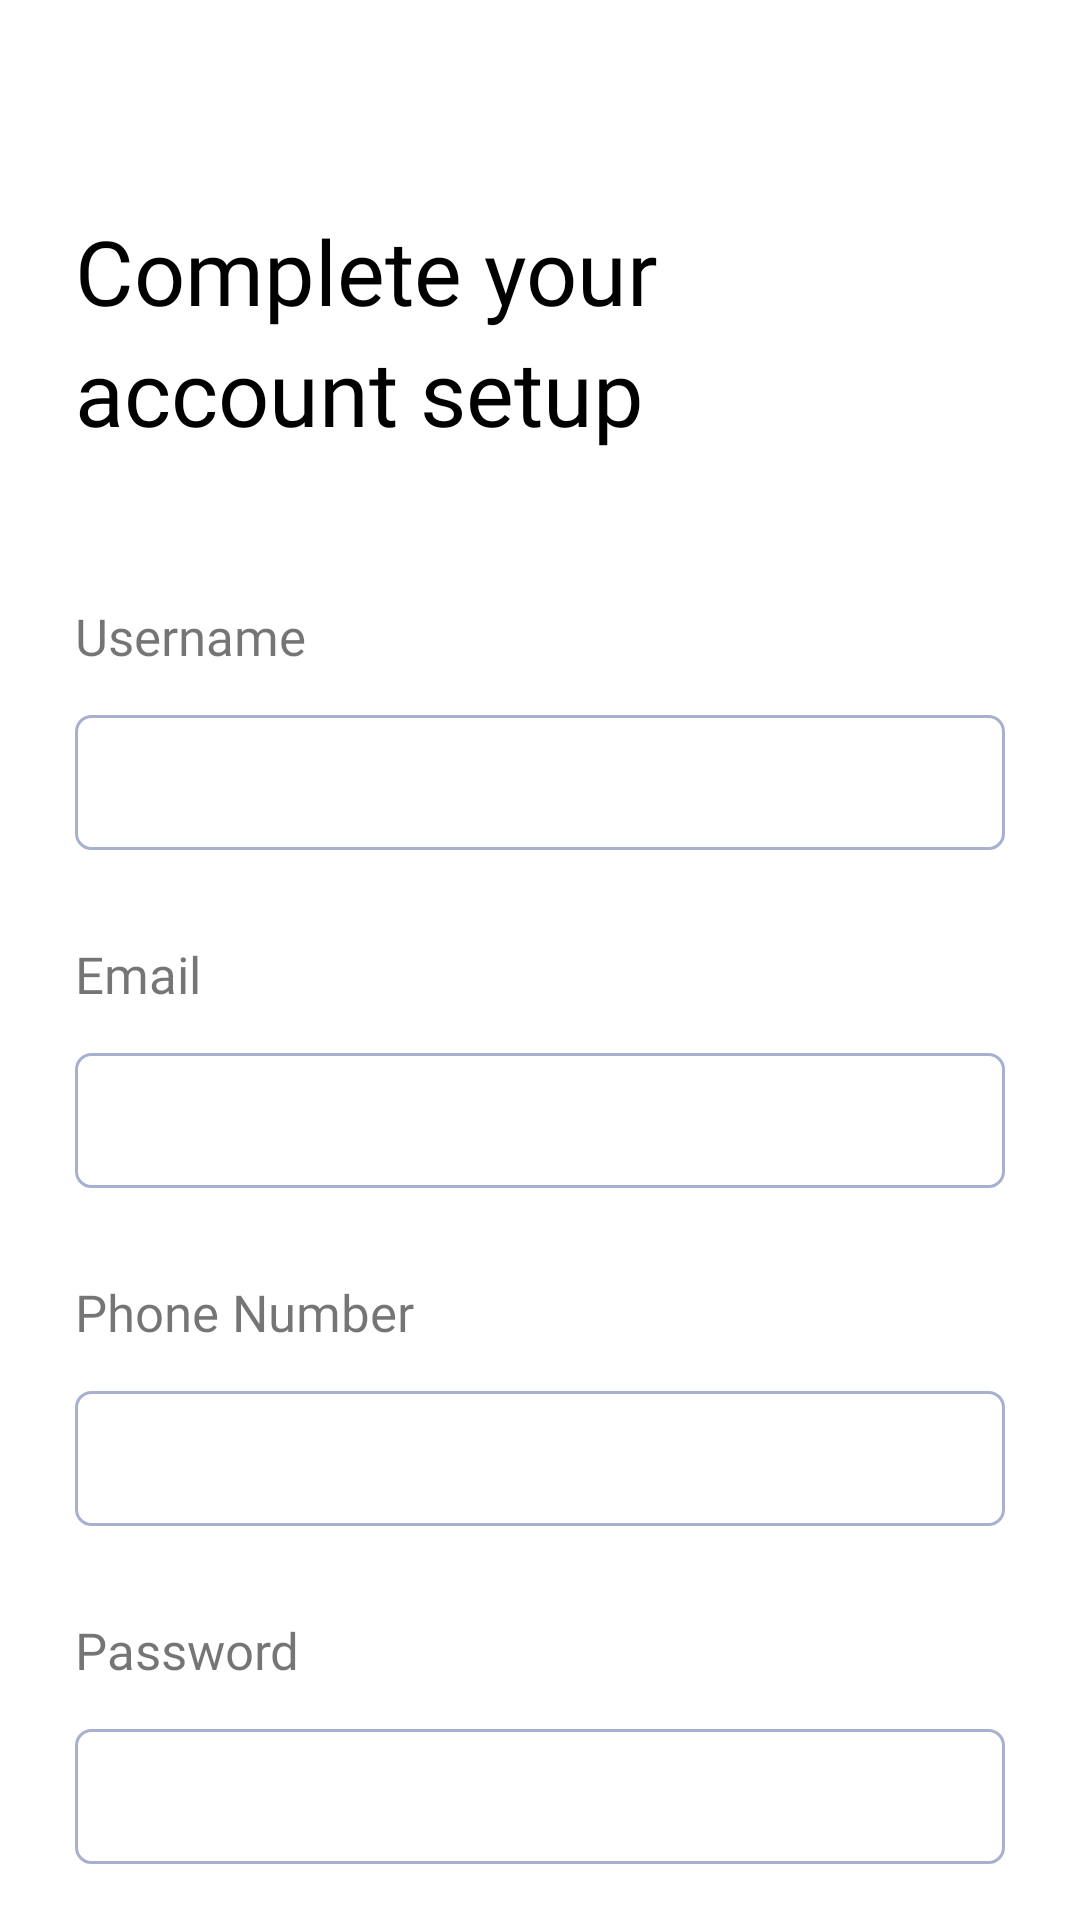

Write the Android layout XML for this screen, with the resource values it uses.
<!-- AndroidManifest.xml: application theme Theme.Papb_05_register -->
<!-- res/layout/activity_main.xml -->
<?xml version="1.0" encoding="utf-8"?>
<androidx.constraintlayout.widget.ConstraintLayout xmlns:android="http://schemas.android.com/apk/res/android"
    xmlns:app="http://schemas.android.com/apk/res-auto"
    xmlns:tools="http://schemas.android.com/tools"
    android:layout_width="match_parent"
    android:layout_height="match_parent"
    tools:context=".MainActivity"
    android:background="@drawable/bg">

    <TextView
        android:id="@+id/reg"
        android:layout_width="wrap_content"
        android:layout_height="wrap_content"
        android:layout_marginTop="70dp"
        android:fontFamily="@font/montserrat_bold"
        android:text="Complete your"
        android:textColor="@color/black"
        android:textSize="30dp"
        android:layout_marginLeft="25dp"
        app:layout_constraintStart_toStartOf="parent"
        app:layout_constraintTop_toTopOf="parent" />

    <TextView
        android:id="@+id/reg2"
        android:layout_width="wrap_content"
        android:layout_height="wrap_content"
        android:layout_marginLeft="25dp"
        android:fontFamily="@font/montserrat_bold"
        android:text="account setup"
        android:textColor="@color/black"
        android:textSize="30dp"
        app:layout_constraintStart_toStartOf="parent"
        app:layout_constraintTop_toBottomOf="@+id/reg" />

    <TextView
        android:id="@+id/username"
        android:layout_width="wrap_content"
        android:layout_height="wrap_content"
        android:layout_marginLeft="25dp"
        android:fontFamily="@font/montserrat_semibold"
        android:text="Username"
        android:textSize="17dp"
        android:layout_marginTop="50dp"
        app:layout_constraintStart_toStartOf="parent"
        app:layout_constraintTop_toBottomOf="@+id/reg2" />

    <com.google.android.material.textfield.TextInputEditText
        android:id="@+id/inusername"
        android:layout_width="match_parent"
        android:layout_height="45dp"
        android:padding="10dp"
        app:layout_constraintEnd_toEndOf="parent"
        app:layout_constraintStart_toStartOf="parent"
        app:layout_constraintTop_toBottomOf="@+id/username"
        android:background="@drawable/bgtext"
        android:layout_marginLeft="25dp"
        android:layout_marginRight="25dp"
        android:layout_marginTop="15dp"/>

    <TextView
        android:id="@+id/email"
        android:layout_width="wrap_content"
        android:layout_height="wrap_content"
        android:fontFamily="@font/montserrat_semibold"
        android:text="Email"
        android:textSize="17dp"
        app:layout_constraintStart_toStartOf="parent"
        app:layout_constraintTop_toBottomOf="@+id/inusername"
        android:layout_marginTop="30dp"
        android:layout_marginLeft="25dp"/>
    
    <com.google.android.material.textfield.TextInputEditText
        android:id="@+id/inemail"
        android:layout_width="match_parent"
        android:layout_height="45dp"
        android:padding="10dp"
        app:layout_constraintEnd_toEndOf="parent"
        app:layout_constraintStart_toStartOf="parent"
        app:layout_constraintTop_toBottomOf="@+id/email"
        android:background="@drawable/bgtext"
        android:layout_marginLeft="25dp"
        android:layout_marginRight="25dp"
        android:layout_marginTop="15dp"/>

    <TextView
        android:id="@+id/phone"
        android:layout_width="wrap_content"
        android:layout_height="wrap_content"
        android:fontFamily="@font/montserrat_semibold"
        android:text="Phone Number"
        android:textSize="17dp"
        app:layout_constraintStart_toStartOf="parent"
        app:layout_constraintTop_toBottomOf="@+id/inemail"
        android:layout_marginTop="30dp"
        android:layout_marginLeft="25dp"/>

    <com.google.android.material.textfield.TextInputEditText
        android:id="@+id/inphone"
        android:layout_width="match_parent"
        android:layout_height="45dp"
        android:padding="10dp"
        app:layout_constraintEnd_toEndOf="parent"
        app:layout_constraintStart_toStartOf="parent"
        app:layout_constraintTop_toBottomOf="@+id/phone"
        android:background="@drawable/bgtext"
        android:layout_marginLeft="25dp"
        android:layout_marginRight="25dp"
        android:layout_marginTop="15dp"/>

    <TextView
        android:id="@+id/pass"
        android:layout_width="wrap_content"
        android:layout_height="wrap_content"
        android:fontFamily="@font/montserrat_semibold"
        android:text="Password"
        android:textSize="17dp"
        app:layout_constraintStart_toStartOf="parent"
        app:layout_constraintTop_toBottomOf="@+id/inphone"
        android:layout_marginTop="30dp"
        android:layout_marginLeft="25dp"/>

    <com.google.android.material.textfield.TextInputEditText
        android:id="@+id/inpass"
        android:layout_width="match_parent"
        android:layout_height="45dp"
        android:padding="10dp"
        app:layout_constraintEnd_toEndOf="parent"
        app:layout_constraintStart_toStartOf="parent"
        app:layout_constraintTop_toBottomOf="@+id/pass"
        android:background="@drawable/bgtext"
        android:layout_marginLeft="25dp"
        android:layout_marginRight="25dp"
        android:layout_marginTop="15dp"/>

    <Button
        android:id="@+id/submit"
        android:layout_width="150dp"
        android:layout_height="50dp"
        android:layout_alignParentStart="true"
        android:layout_alignParentEnd="true"
        android:layout_marginTop="50dp"
        android:background="@drawable/bgsubmit"
        android:fontFamily="@font/montserrat_semibold"
        android:text="Register"
        android:textColor="@color/white"
        app:layout_constraintEnd_toEndOf="parent"
        app:layout_constraintStart_toStartOf="parent"
        app:layout_constraintTop_toBottomOf="@+id/inpass"></Button>

</androidx.constraintlayout.widget.ConstraintLayout>
<!-- resources referenced by this layout -->
<resources>
  <!-- drawable bg (drawable) -->
  <?xml version="1.0" encoding="utf-8"?>
  <selector xmlns:android="http://schemas.android.com/apk/res/android">
  <item>
      <shape android:shape="rectangle">
          <solid android:color="#FFF"/>
      </shape>
  </item>
  </selector>
  <!-- drawable bgsubmit (drawable) -->
  <?xml version="1.0" encoding="utf-8"?>
  <selector xmlns:android="http://schemas.android.com/apk/res/android">
  <item>
      <shape android:shape="rectangle">
          <solid android:color="#3579F4"/>
          <corners android:radius="10dp"/>
      </shape>
  </item>
  </selector>
  <!-- drawable bgtext (drawable) -->
  <?xml version="1.0" encoding="utf-8"?>
  <selector xmlns:android="http://schemas.android.com/apk/res/android">
  <item>
      <shape android:shape="rectangle">
          <solid android:color="#FFF"/>
          <corners android:radius="5dp"/>
          <stroke android:color="#A7B0CF" android:width="1dp"/>
      </shape>
  </item>
  </selector>
  <style name="Theme.Papb_05_register" parent="Base.Theme.Papb_05_register" />
  <style name="Base.Theme.Papb_05_register" parent="Theme.AppCompat.Light.NoActionBar">
          
          
      </style>
  <!-- not gathered from this repository: default colours our renderer supplied (Android Studio template values) -->
  <color name="black">#FF000000</color>
  <color name="white">#FFFFFFFF</color>
</resources>
